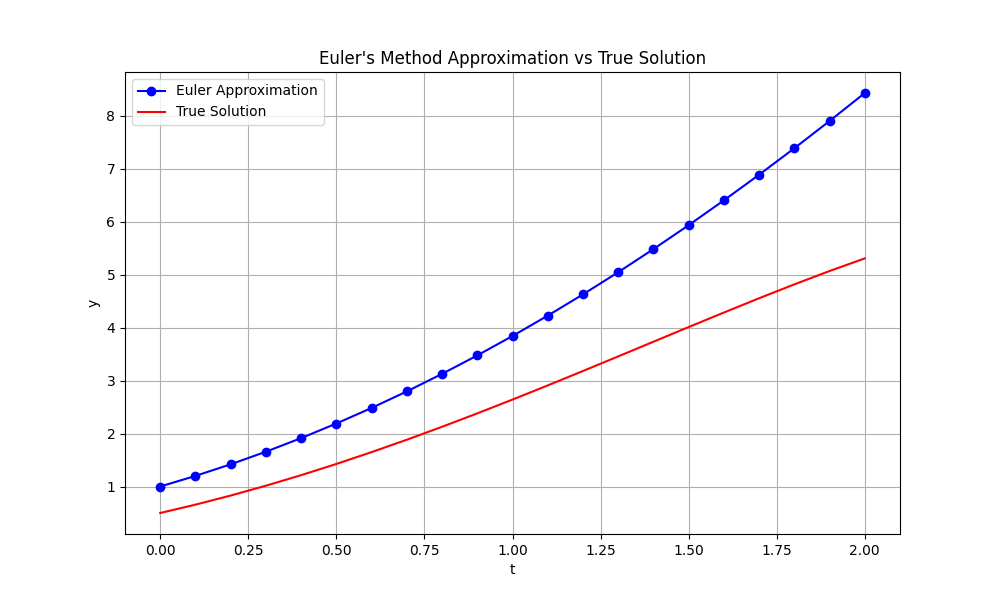

The table this chart was drawn from, first rows:
t, yA, yT
0.0, 1, 0.5
0.1, 1.2, 0.6574
0.2, 1.419, 0.8293
0.3, 1.657, 1.015
0.4, 1.914, 1.214
0.5, 2.189, 1.426
0.6, 2.483, 1.649
0.7, 2.795, 1.883
0.8, 3.126, 2.127
0.9, 3.474, 2.38
1.0, 3.841, 2.641
1.1, 4.225, 2.908
1.2, 4.626, 3.18
1.3, 5.045, 3.455
1.4, 5.48, 3.732
1.5, 5.932, 4.009
1.6, 6.401, 4.283
1.7, 6.885, 4.553
1.8, 7.384, 4.815
1.9, 7.898, 5.067
2.0, 8.427, 5.305
